Labelled photos from "dataset_final_splits_v2", an image-classification folder in Ojisen/automotive-paint-inspection. The possible labels are: origine, repeint.

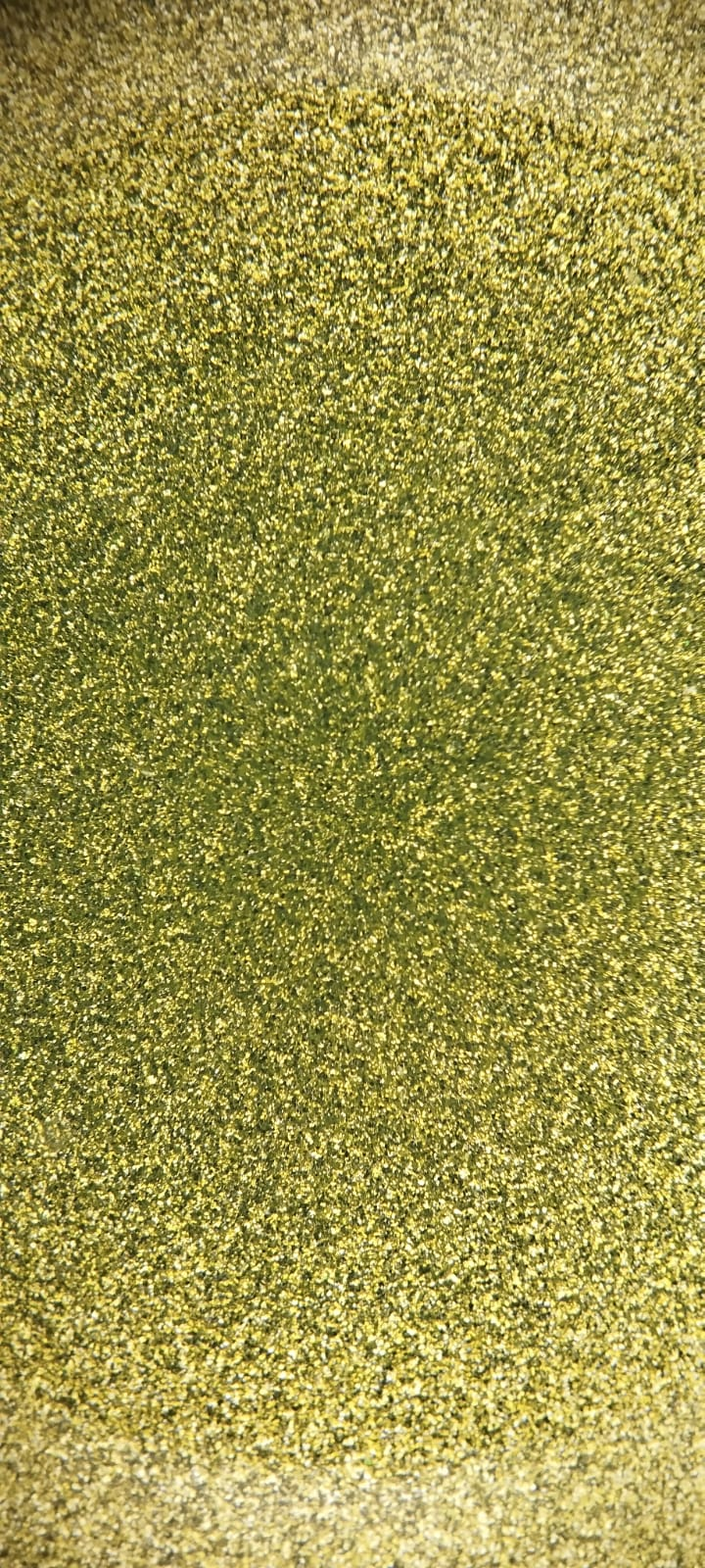
Label: origine

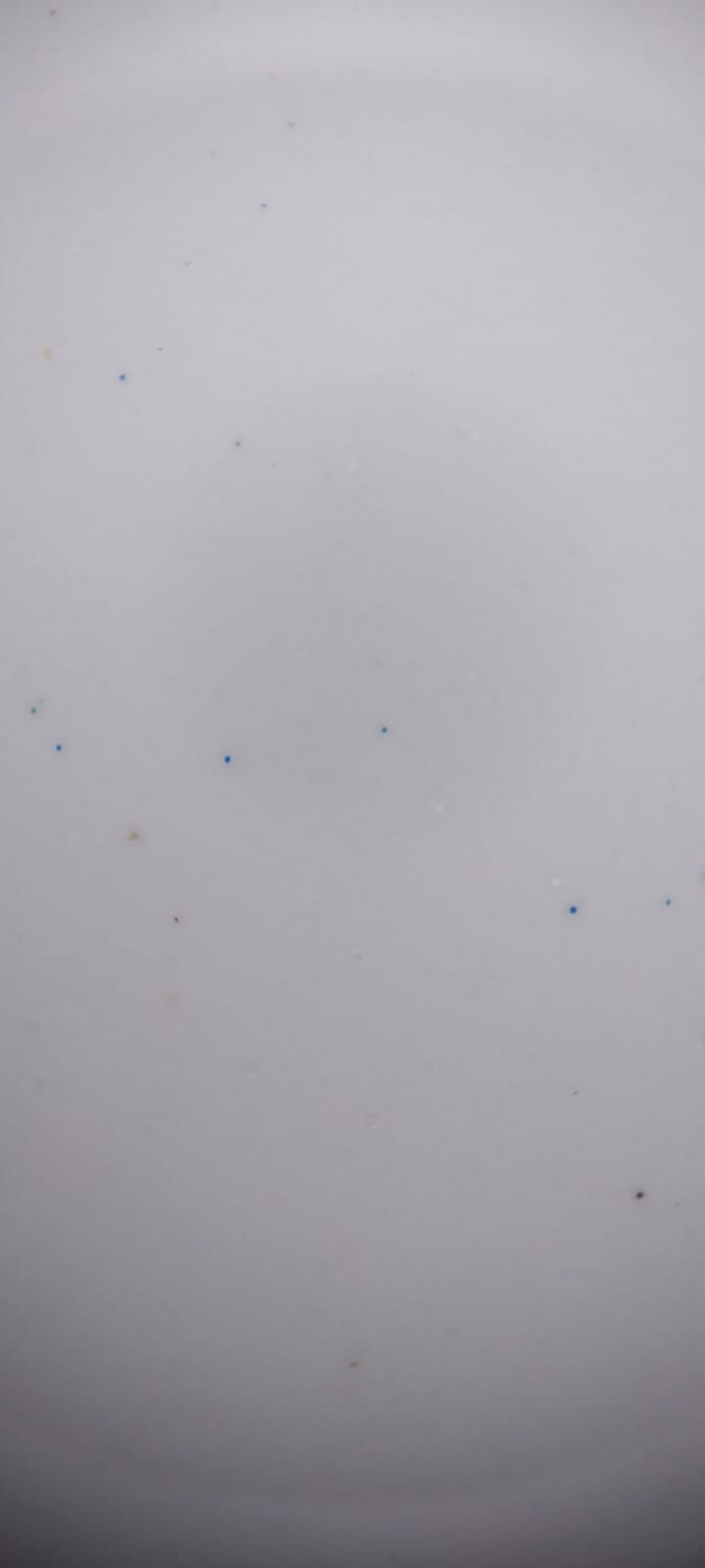
Label: origine

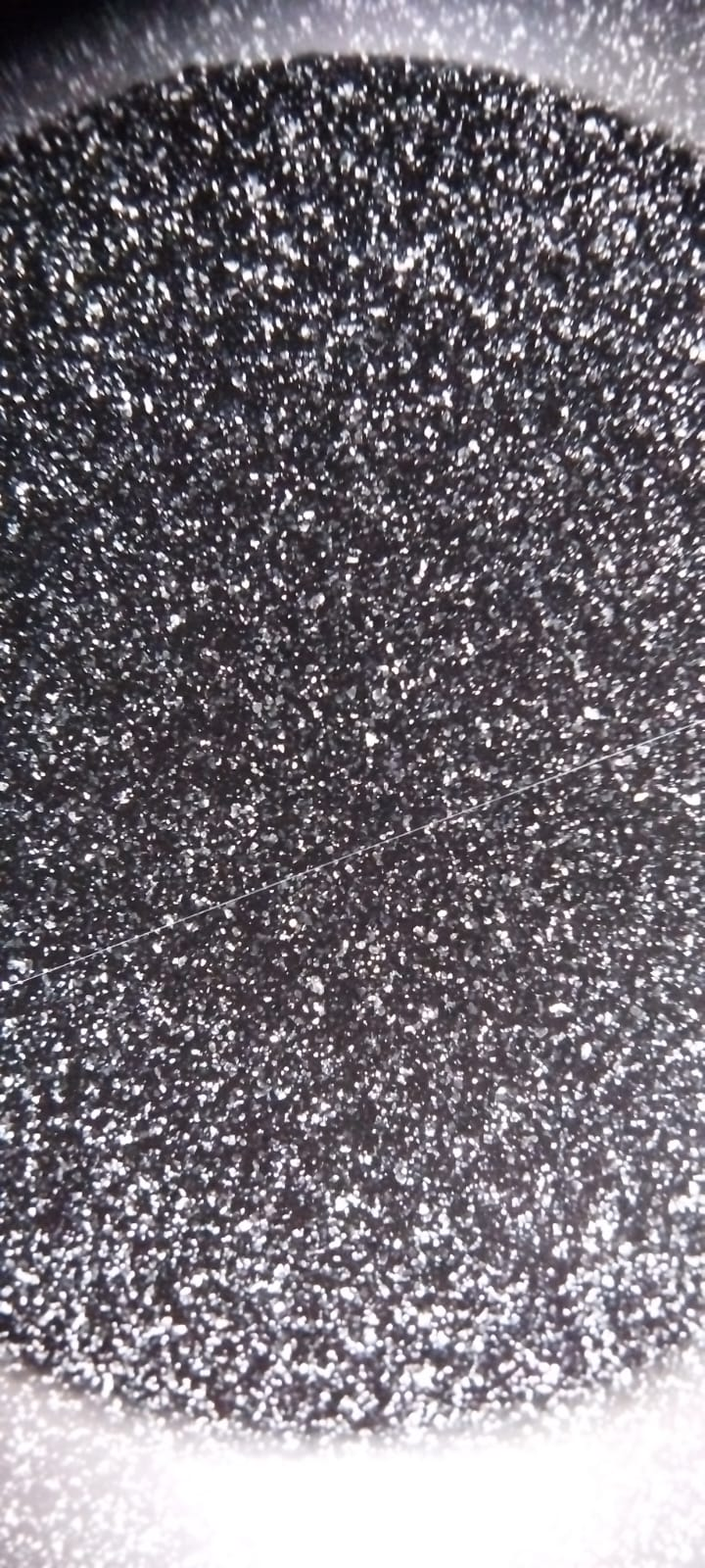
Label: repeint

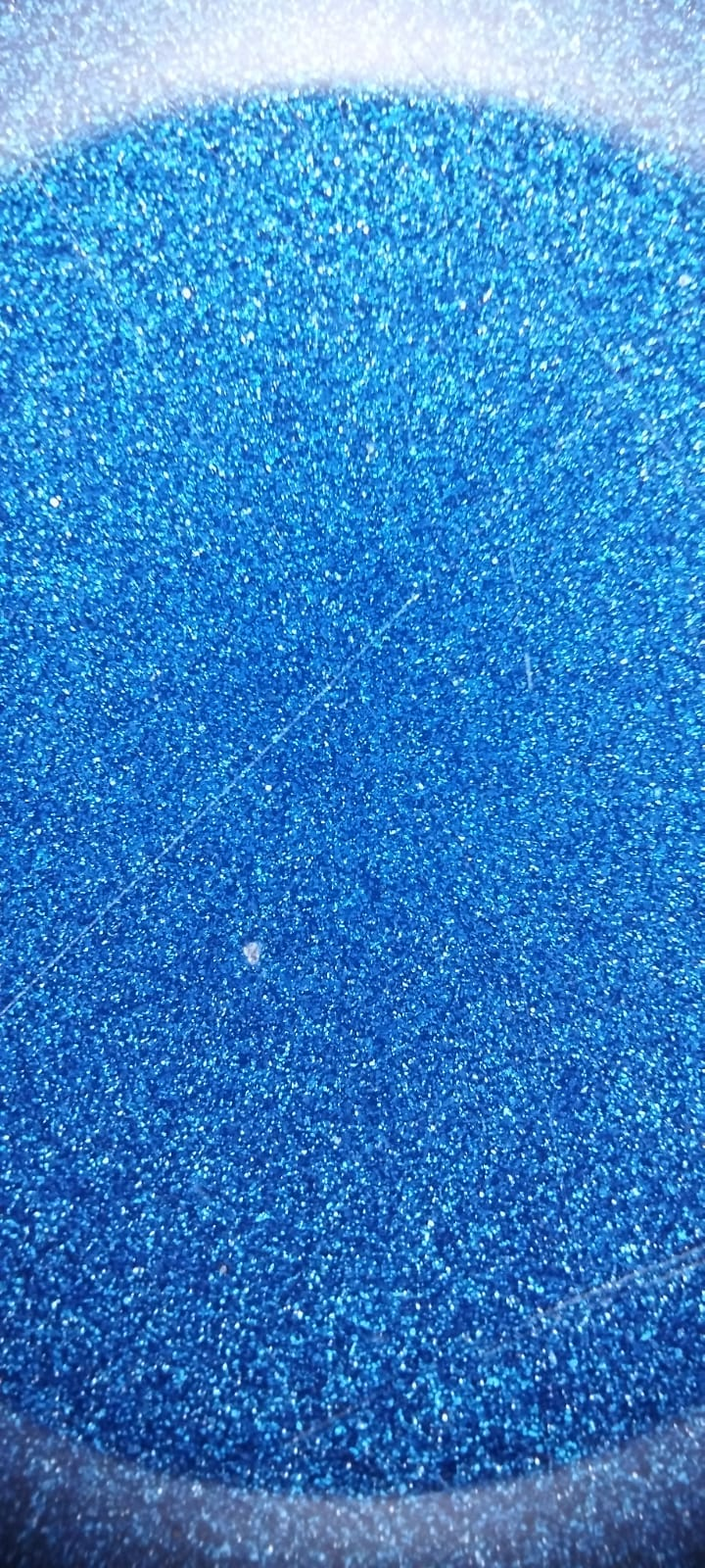
Label: origine

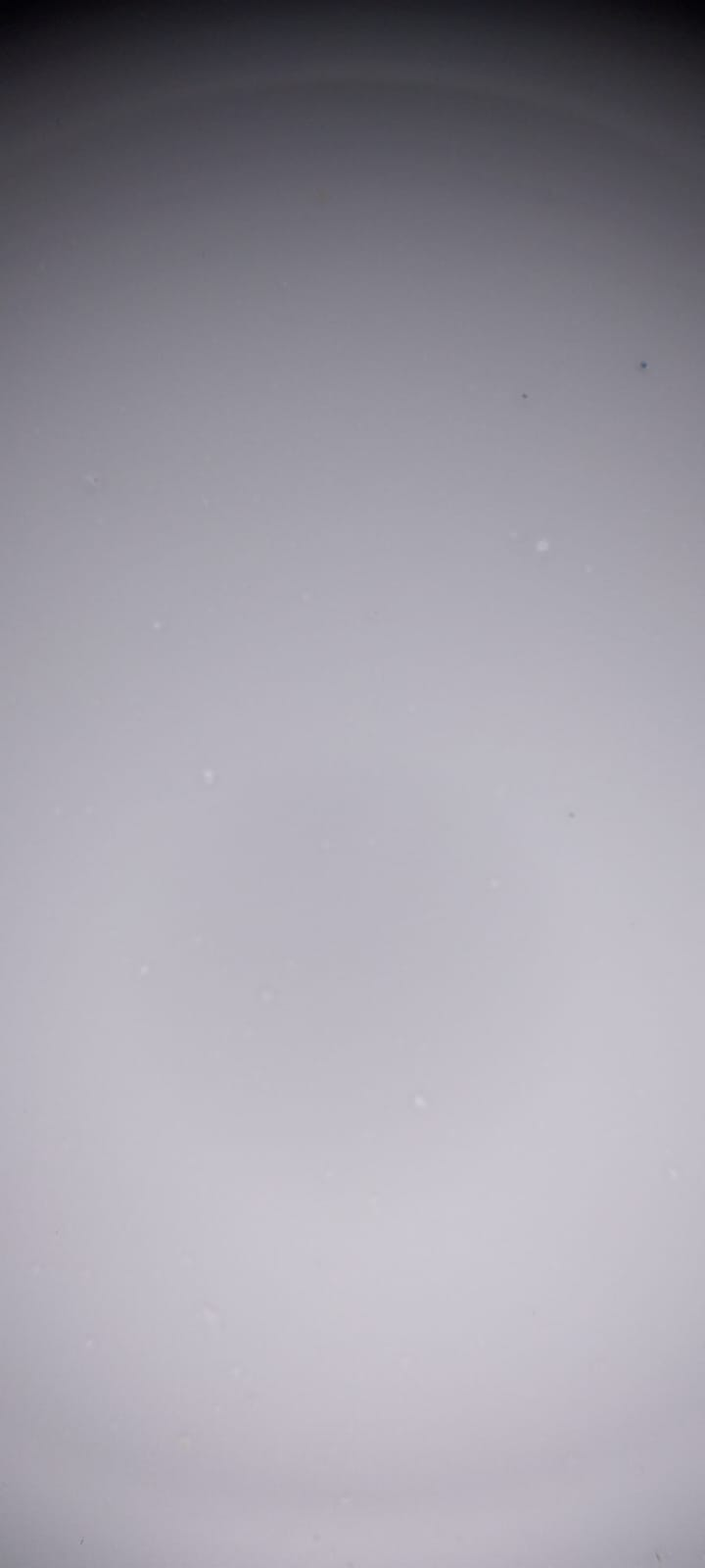
Label: origine

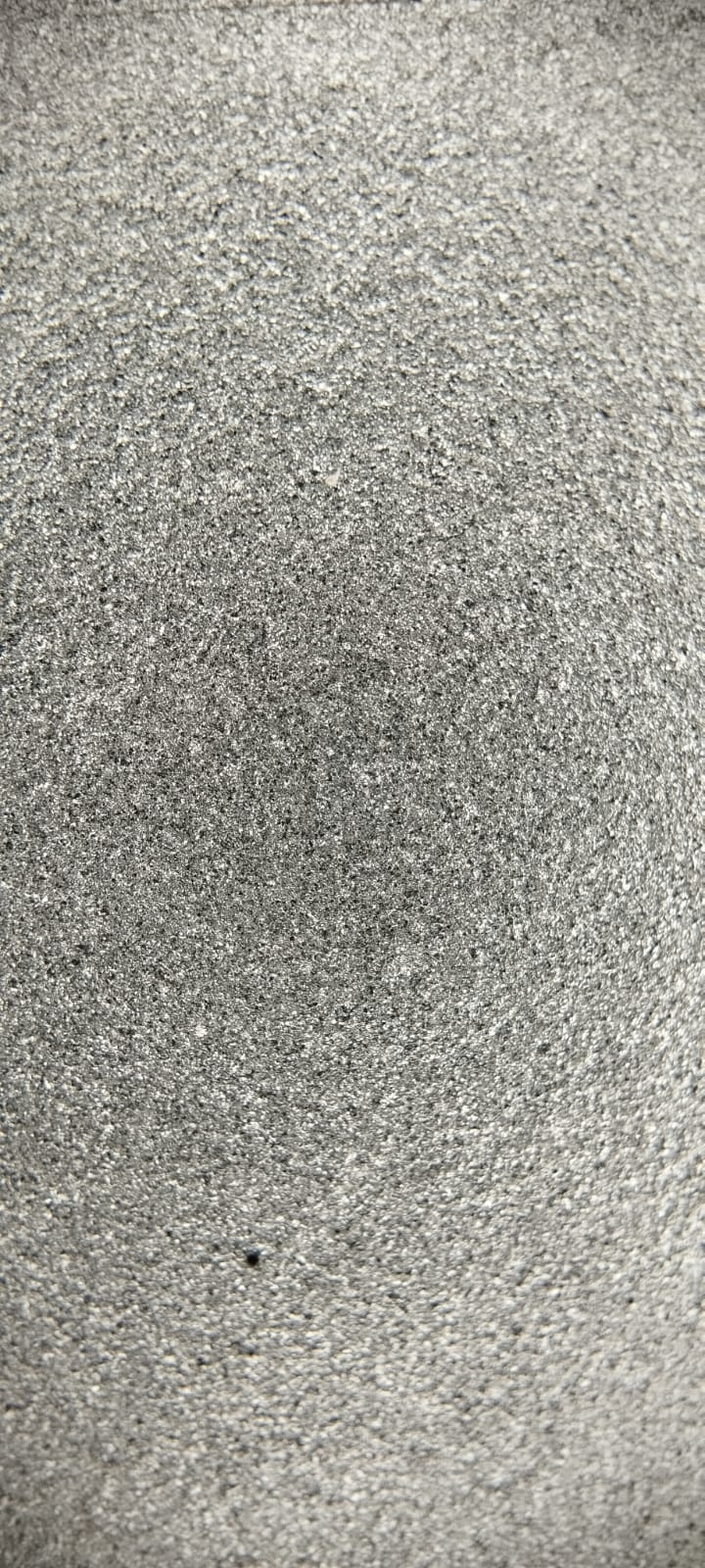
Label: origine
